Photos from the image-classification dataset "cats_and_dogs" in the GitHub repository junchenfeng/machine-learning-interactive-demo. Its 2 classes are: cats, dogs.

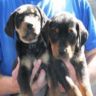
Label: dogs

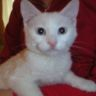
Label: cats

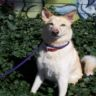
Label: dogs

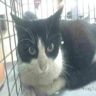
Label: cats

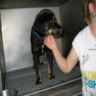
Label: dogs

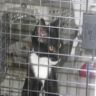
Label: cats
